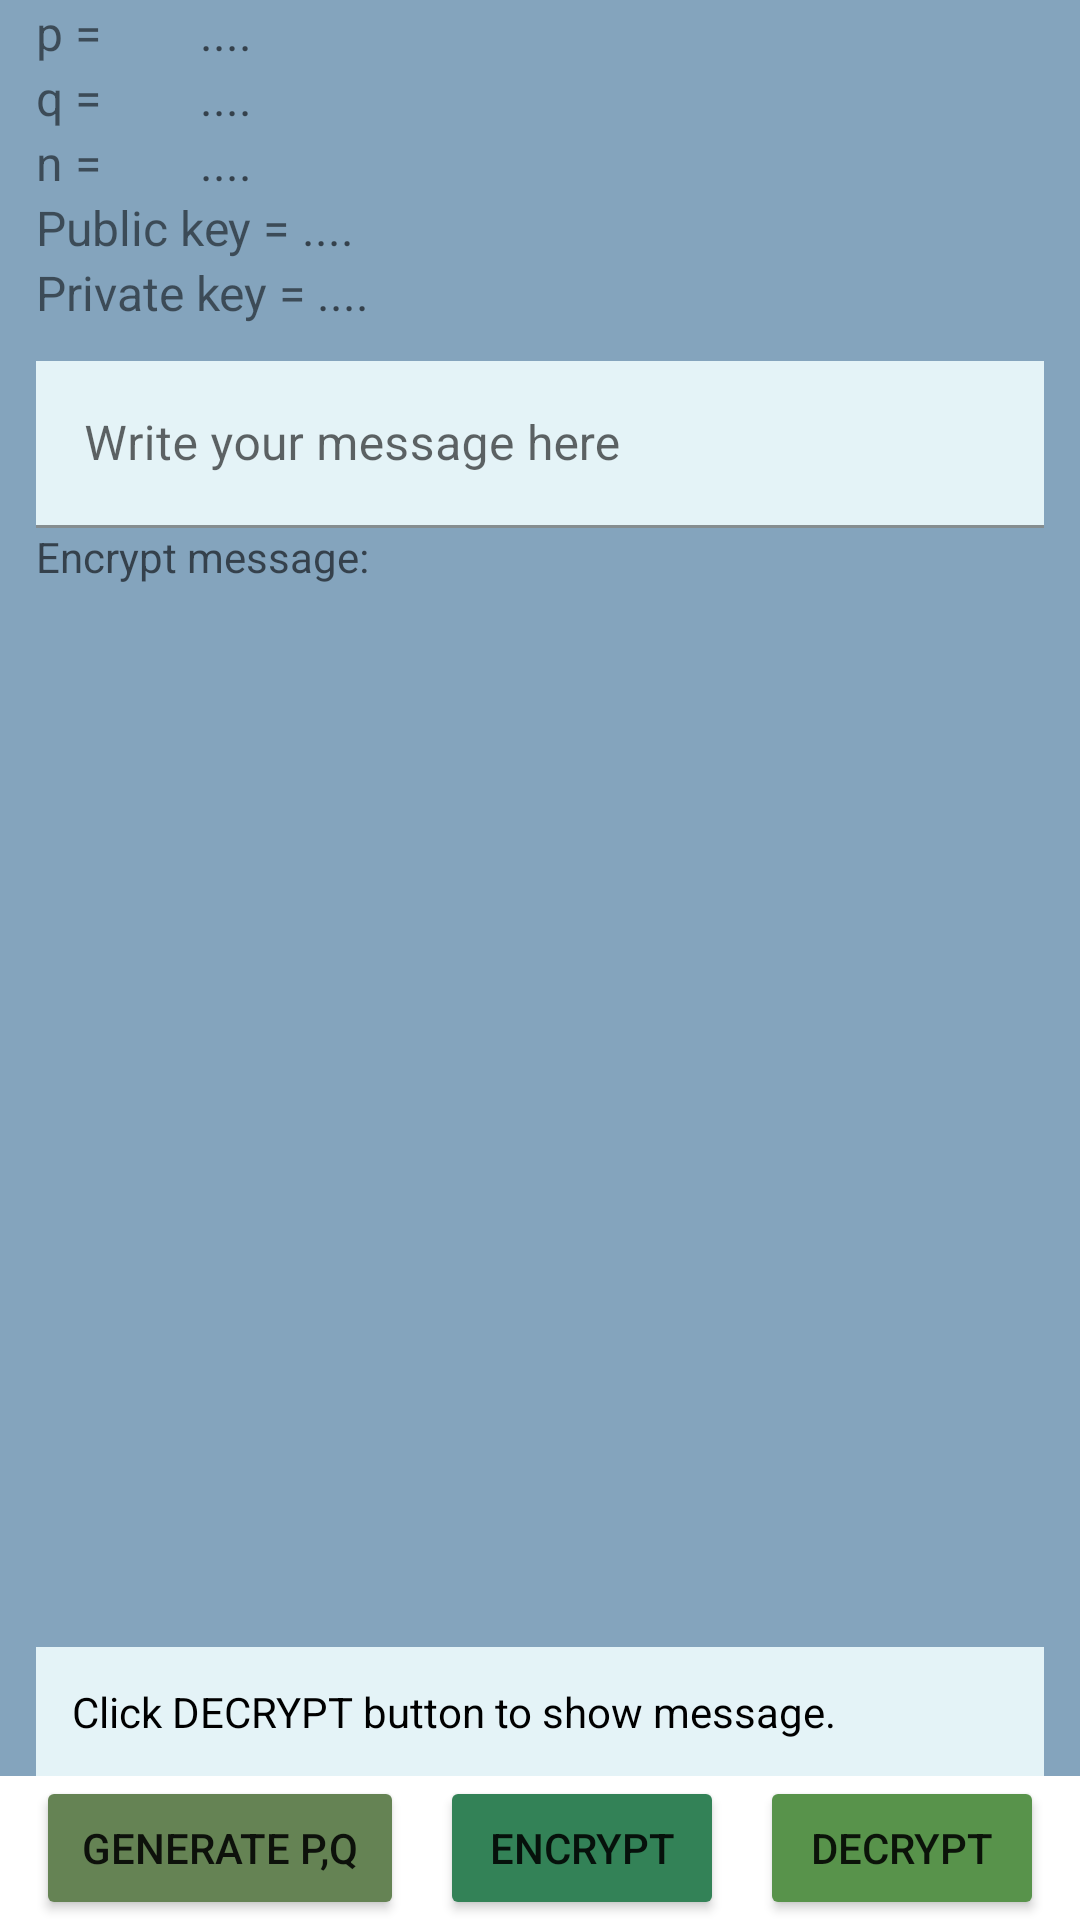

Reconstruct the res/layout file that produces this screen, plus the resources it refers to.
<!-- AndroidManifest.xml: application theme Theme.RSA_Android -->
<!-- res/layout/temp2.xml -->
<?xml version="1.0" encoding="utf-8"?>
<androidx.constraintlayout.widget.ConstraintLayout xmlns:android="http://schemas.android.com/apk/res/android"
    xmlns:tools="http://schemas.android.com/tools"
    xmlns:app="http://schemas.android.com/apk/res-auto"
    android:layout_width="match_parent"
    android:layout_height="match_parent"
    tools:context=".MainActivity">

    <androidx.constraintlayout.widget.Guideline
        android:id="@+id/guidelineHorizontal1"
        android:layout_width="wrap_content"
        android:layout_height="wrap_content"
        android:orientation="horizontal"
        app:layout_constraintGuide_percent="0.25" />

    <androidx.constraintlayout.widget.Guideline
        android:id="@+id/guidelineHorizontal2"
        android:layout_width="wrap_content"
        android:layout_height="wrap_content"
        android:orientation="horizontal"
        app:layout_constraintGuide_percent="0.66" />

    <androidx.constraintlayout.widget.Guideline
        android:id="@+id/guidelineVertical1"
        android:layout_width="wrap_content"
        android:layout_height="wrap_content"
        android:orientation="vertical"
        app:layout_constraintGuide_percent="0.24" />

    <androidx.constraintlayout.widget.Guideline
        android:id="@+id/guidelineVertical2"
        android:layout_width="wrap_content"
        android:layout_height="wrap_content"
        android:orientation="vertical"
        app:layout_constraintGuide_percent="0.6"/>

    <androidx.constraintlayout.widget.ConstraintLayout
        android:background="#84A4BD"
        android:layout_width="match_parent"
        android:layout_height="0dp"
        app:layout_constraintBottom_toTopOf="@+id/lnl_btn"
        app:layout_constraintEnd_toEndOf="parent"
        app:layout_constraintStart_toStartOf="parent"
        app:layout_constraintTop_toTopOf="parent">

        <LinearLayout
            android:id="@+id/lnl_p"
            android:layout_marginHorizontal="12dp"
            android:layout_width="match_parent"
            android:layout_height="wrap_content"
            android:orientation="horizontal"
            android:weightSum="10"
            app:layout_constraintEnd_toEndOf="parent"
            app:layout_constraintStart_toStartOf="parent"
            app:layout_constraintTop_toTopOf="parent" >
            <TextView
                android:id="@+id/tv_p"
                android:layout_width="wrap_content"
                android:layout_height="wrap_content"
                android:text="p = "
                android:layout_weight="1"
                android:textSize="16sp" />
            <TextView
                android:id="@+id/textViewP"
                android:layout_width="wrap_content"
                android:layout_height="wrap_content"
                android:hint="...."
                android:layout_weight="9"
                app:layout_constraintTop_toTopOf="parent"
                android:textSize="16sp" />
        </LinearLayout>

        <LinearLayout
            android:id="@+id/lnl_q"
            android:layout_marginHorizontal="12dp"
            android:layout_width="match_parent"
            android:layout_height="wrap_content"
            android:orientation="horizontal"
            android:weightSum="10"
            app:layout_constraintEnd_toEndOf="parent"
            app:layout_constraintStart_toStartOf="parent"
            app:layout_constraintTop_toBottomOf="@id/lnl_p" >
            <TextView
                android:id="@+id/tv_q"
                android:layout_width="wrap_content"
                android:layout_height="wrap_content"
                android:text="q = "
                android:layout_weight="1"
                android:textSize="16sp" />
            <TextView
                android:id="@+id/textViewQ"
                android:layout_width="wrap_content"
                android:layout_height="wrap_content"
                android:hint="...."
                android:layout_weight="9"
                app:layout_constraintTop_toTopOf="parent"
                android:textSize="16sp" />
        </LinearLayout>

        <LinearLayout
            android:id="@+id/lnl_n"
            android:layout_marginHorizontal="12dp"
            android:layout_width="match_parent"
            android:layout_height="wrap_content"
            android:orientation="horizontal"
            android:weightSum="10"
            app:layout_constraintEnd_toEndOf="parent"
            app:layout_constraintStart_toStartOf="parent"
            app:layout_constraintTop_toBottomOf="@id/lnl_q" >
            <TextView
                android:id="@+id/tv_n"
                android:layout_width="wrap_content"
                android:layout_height="wrap_content"
                android:text="n = "
                android:layout_weight="1"
                android:textSize="16sp" />
            <TextView
                android:id="@+id/textViewN"
                android:layout_width="wrap_content"
                android:layout_height="wrap_content"
                android:hint="...."
                android:layout_weight="9"
                app:layout_constraintTop_toTopOf="parent"
                android:textSize="16sp" />
        </LinearLayout>

        <LinearLayout
            android:id="@+id/lnl_public_key"
            android:layout_marginHorizontal="12dp"
            android:layout_width="match_parent"
            android:layout_height="wrap_content"
            android:orientation="horizontal"
            android:weightSum="1"
            app:layout_constraintEnd_toEndOf="parent"
            app:layout_constraintStart_toStartOf="parent"
            app:layout_constraintTop_toBottomOf="@id/lnl_n" >
            <TextView
                android:id="@+id/tv_public_key"
                android:layout_width="wrap_content"
                android:layout_height="wrap_content"
                android:text="Public key = "
                android:layout_weight="0"
                android:textSize="16sp" />
            <TextView
                android:id="@+id/public_key"
                android:layout_width="wrap_content"
                android:layout_height="wrap_content"
                android:hint="...."
                android:layout_weight="1"
                app:layout_constraintTop_toTopOf="parent"
                android:textSize="16sp" />
        </LinearLayout>

        <LinearLayout
            android:id="@+id/lnl_private_key"
            android:layout_marginHorizontal="12dp"
            android:layout_width="match_parent"
            android:layout_height="wrap_content"
            android:orientation="horizontal"
            android:weightSum="1"
            app:layout_constraintEnd_toEndOf="parent"
            app:layout_constraintStart_toStartOf="parent"
            app:layout_constraintTop_toBottomOf="@id/lnl_public_key" >
            <TextView
                android:id="@+id/tv_private_key"
                android:layout_width="wrap_content"
                android:layout_height="wrap_content"
                android:text="Private key = "
                android:layout_weight="0"
                android:textSize="16sp" />
            <TextView
                android:id="@+id/private_key"
                android:layout_width="wrap_content"
                android:layout_height="wrap_content"
                android:hint="...."
                android:layout_weight="1"
                app:layout_constraintTop_toTopOf="parent"
                android:textSize="16sp" />
        </LinearLayout>

        <com.google.android.material.textfield.TextInputLayout
            android:id="@+id/textInputLayout"
            android:layout_width="match_parent"
            android:layout_height="0dp"
            android:layout_marginTop="12dp"
            app:hintTextColor="@color/black"
            android:hint="Write your message here"
            android:layout_marginHorizontal="12dp"
            app:layout_constraintEnd_toEndOf="parent"
            app:layout_constraintStart_toStartOf="parent"
            app:layout_constraintTop_toBottomOf="@+id/lnl_private_key">

            <com.google.android.material.textfield.TextInputEditText
                android:id="@+id/edt_msg"
                android:background="#E4F3F7"
                android:textColor="@color/black"
                android:layout_width="match_parent"
                android:layout_height="wrap_content" />

        </com.google.android.material.textfield.TextInputLayout>

        <LinearLayout
            android:id="@+id/lnl"
            android:layout_width="match_parent"
            android:layout_height="wrap_content"
            app:layout_constraintEnd_toEndOf="parent"
            app:layout_constraintStart_toStartOf="parent"
            android:orientation="horizontal"
            android:layout_marginHorizontal="12dp"
            app:layout_constraintTop_toBottomOf="@+id/textInputLayout">
            <TextView
                android:id="@+id/tv_msg1"
                android:layout_width="wrap_content"
                android:layout_height="wrap_content"
                android:layout_marginBottom="16dp"
                android:hint="Encrypt message: "
                />
            <TextView
                android:id="@+id/tv_msg_encrypt"
                android:layout_width="match_parent"
                android:layout_height="wrap_content"
                android:layout_marginBottom="16dp"
                android:textColor="@color/black"
                />
        </LinearLayout>

        <com.google.android.material.textview.MaterialTextView
            android:id="@+id/tv_decrypt"
            android:layout_width="match_parent"
            android:layout_height="0dp"
            android:layout_marginHorizontal="12dp"
            android:background="#E4F3F7"
            android:hint="Click DECRYPT button to show message."
            android:padding="12dp"
            android:textColor="@color/black"
            android:textColorHint="@color/black"

            app:layout_constraintBottom_toBottomOf="parent"
            app:layout_constraintEnd_toEndOf="parent"
            app:layout_constraintStart_toStartOf="parent" />


    </androidx.constraintlayout.widget.ConstraintLayout>

    <LinearLayout
        android:id="@+id/lnl_btn"
        android:layout_width="match_parent"
        android:layout_height="wrap_content"
        android:orientation="horizontal"
        android:weightSum="3"
        android:layout_marginHorizontal="12dp"
        app:layout_constraintBottom_toBottomOf="parent"
        app:layout_constraintEnd_toEndOf="parent"
        app:layout_constraintStart_toStartOf="parent" >
        <Button
            android:id="@+id/btn_generate_pq"
            android:layout_width="wrap_content"
            android:layout_height="wrap_content"
            android:text="Generate p,q"
            android:layout_weight="1"
            android:backgroundTint="#658354" />

        <Button
            android:id="@+id/btn_encrypt"
            android:layout_width="wrap_content"
            android:layout_height="wrap_content"
            android:text="Encrypt"
            android:layout_weight="1"
            android:layout_marginHorizontal="12dp"
            android:backgroundTint="#338257" />

        <Button
            android:id="@+id/btn_decrypt"
            android:layout_width="wrap_content"
            android:layout_height="wrap_content"
            android:text="Decrypt"
            android:layout_weight="1"
            android:backgroundTint="#58934B" />
    </LinearLayout>








</androidx.constraintlayout.widget.ConstraintLayout>
<!-- resources referenced by this layout -->
<resources>
  <style name="Theme.RSA_Android" parent="Theme.MaterialComponents.DayNight.NoActionBar">
          
          <item name="colorPrimary">@color/purple_500</item>
          <item name="colorPrimaryVariant">@color/purple_700</item>
          <item name="colorOnPrimary">@color/white</item>
          
          <item name="colorSecondary">@color/teal_200</item>
          <item name="colorSecondaryVariant">@color/teal_700</item>
          <item name="colorOnSecondary">@color/black</item>
          
          <item name="android:statusBarColor">?attr/colorPrimaryVariant</item>
          
      </style>
  <!-- not gathered from this repository: default colours our renderer supplied (Android Studio template values) -->
  <color name="purple_500">#FF6200EE</color>
  <color name="purple_700">#FF3700B3</color>
  <color name="teal_200">#FF03DAC5</color>
  <color name="teal_700">#FF018786</color>
  <color name="black">#FF000000</color>
  <color name="white">#FFFFFFFF</color>
</resources>
